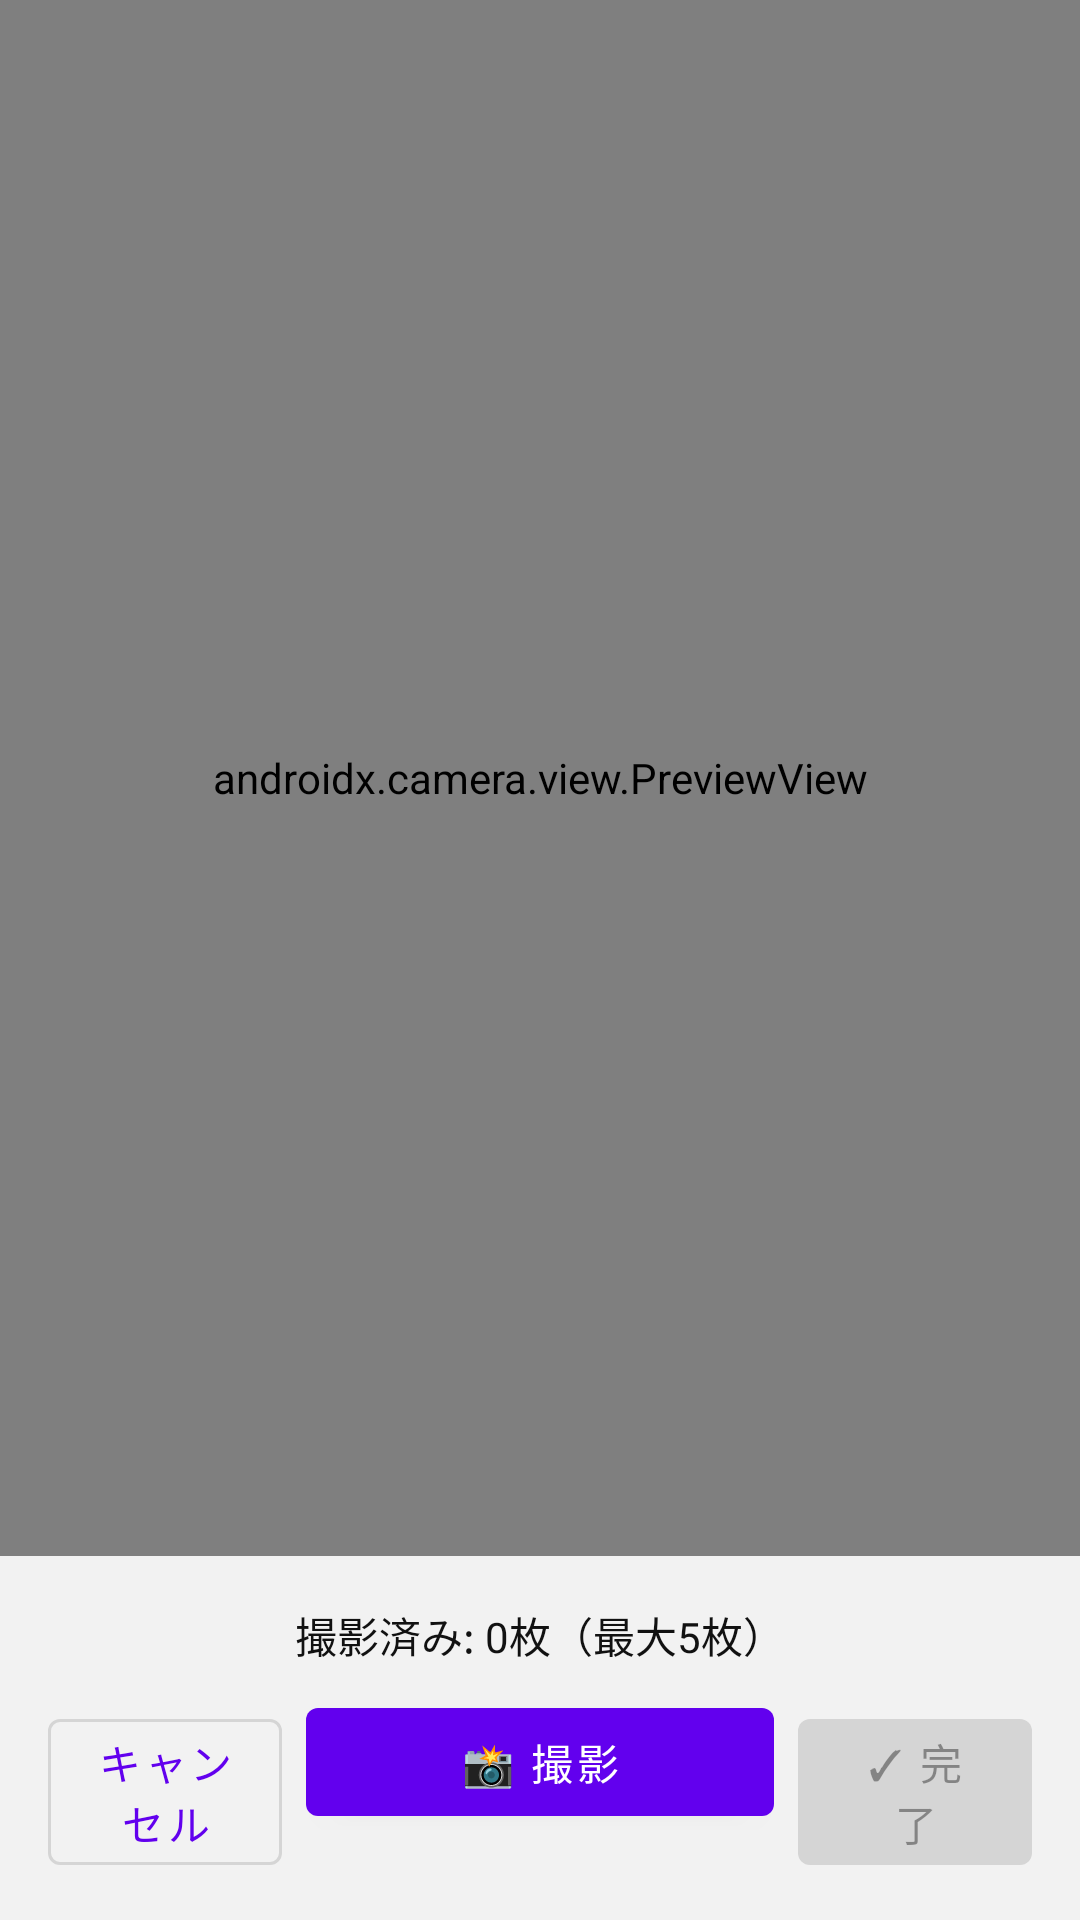

Here is an Android app screen rendered from its layout file. Give the layout XML and the strings, colors and styles it references.
<!-- AndroidManifest.xml: application theme Theme.TrainingRecordApp -->
<!-- res/layout/activity_camera.xml -->
<?xml version="1.0" encoding="utf-8"?>
<androidx.constraintlayout.widget.ConstraintLayout xmlns:android="http://schemas.android.com/apk/res/android"
    xmlns:app="http://schemas.android.com/apk/res-auto"
    android:layout_width="match_parent"
    android:layout_height="match_parent"
    android:background="@color/camera_background">

    <androidx.camera.view.PreviewView
        android:id="@+id/viewFinder"
        android:layout_width="0dp"
        android:layout_height="0dp"
        app:layout_constraintTop_toTopOf="parent"
        app:layout_constraintBottom_toTopOf="@id/controlPanel"
        app:layout_constraintStart_toStartOf="parent"
        app:layout_constraintEnd_toEndOf="parent" />

    <LinearLayout
        android:id="@+id/controlPanel"
        android:layout_width="0dp"
        android:layout_height="wrap_content"
        android:orientation="vertical"
        android:background="@color/camera_control_panel_background"
        android:padding="16dp"
        app:layout_constraintBottom_toBottomOf="parent"
        app:layout_constraintStart_toStartOf="parent"
        app:layout_constraintEnd_toEndOf="parent">

        <TextView
            android:id="@+id/tvCaptureCount"
            android:layout_width="match_parent"
            android:layout_height="wrap_content"
            android:text="@string/captured_count_zero"
            android:textColor="@color/camera_control_panel_text"
            android:gravity="center"
            android:layout_marginBottom="8dp" />

        <LinearLayout
            android:layout_width="match_parent"
            android:layout_height="wrap_content"
            android:orientation="horizontal">

            <com.google.android.material.button.MaterialButton
                android:id="@+id/btnCancel"
                style="@style/Widget.MaterialComponents.Button.OutlinedButton"
                android:layout_width="0dp"
                android:layout_height="wrap_content"
                android:layout_weight="1"
                android:text="@string/cancel"
                android:layout_marginEnd="8dp" />

            <com.google.android.material.button.MaterialButton
                android:id="@+id/btnShutter"
                android:layout_width="0dp"
                android:layout_height="wrap_content"
                android:layout_weight="2"
                android:text="@string/shutter" />

            <com.google.android.material.button.MaterialButton
                android:id="@+id/btnDone"
                android:layout_width="0dp"
                android:layout_height="wrap_content"
                android:layout_weight="1"
                android:text="@string/done"
                android:enabled="false"
                android:layout_marginStart="8dp" />
        </LinearLayout>
    </LinearLayout>

</androidx.constraintlayout.widget.ConstraintLayout>
<!-- resources referenced by this layout -->
<resources>
  <color name="camera_background">#FF000000</color>
  <color name="camera_control_panel_background">#FFF2F2F2</color>
  <color name="camera_control_panel_text">#FF111111</color>
  <string name="cancel">キャンセル</string>
  <string name="captured_count_zero">撮影済み: 0枚（最大5枚）</string>
  <string name="done">✓ 完了</string>
  <string name="shutter">📸 撮影</string>
  <style name="Theme.TrainingRecordApp" parent="Theme.MaterialComponents.DayNight.NoActionBar">
          <item name="colorPrimary">@color/purple_500</item>
          <item name="colorPrimaryVariant">@color/purple_700</item>
          <item name="colorOnPrimary">@color/white</item>
          <item name="colorSecondary">@color/teal_200</item>
          <item name="colorSecondaryVariant">@color/teal_700</item>
          <item name="colorOnSecondary">@color/black</item>
          <item name="android:statusBarColor">?attr/colorPrimaryVariant</item>
      </style>
  <color name="purple_500">#FF6200EE</color>
  <color name="purple_700">#FF3700B3</color>
  <color name="white">#FFFFFFFF</color>
  <color name="teal_200">#FF03DAC5</color>
  <color name="teal_700">#FF018786</color>
  <color name="black">#FF000000</color>
</resources>
